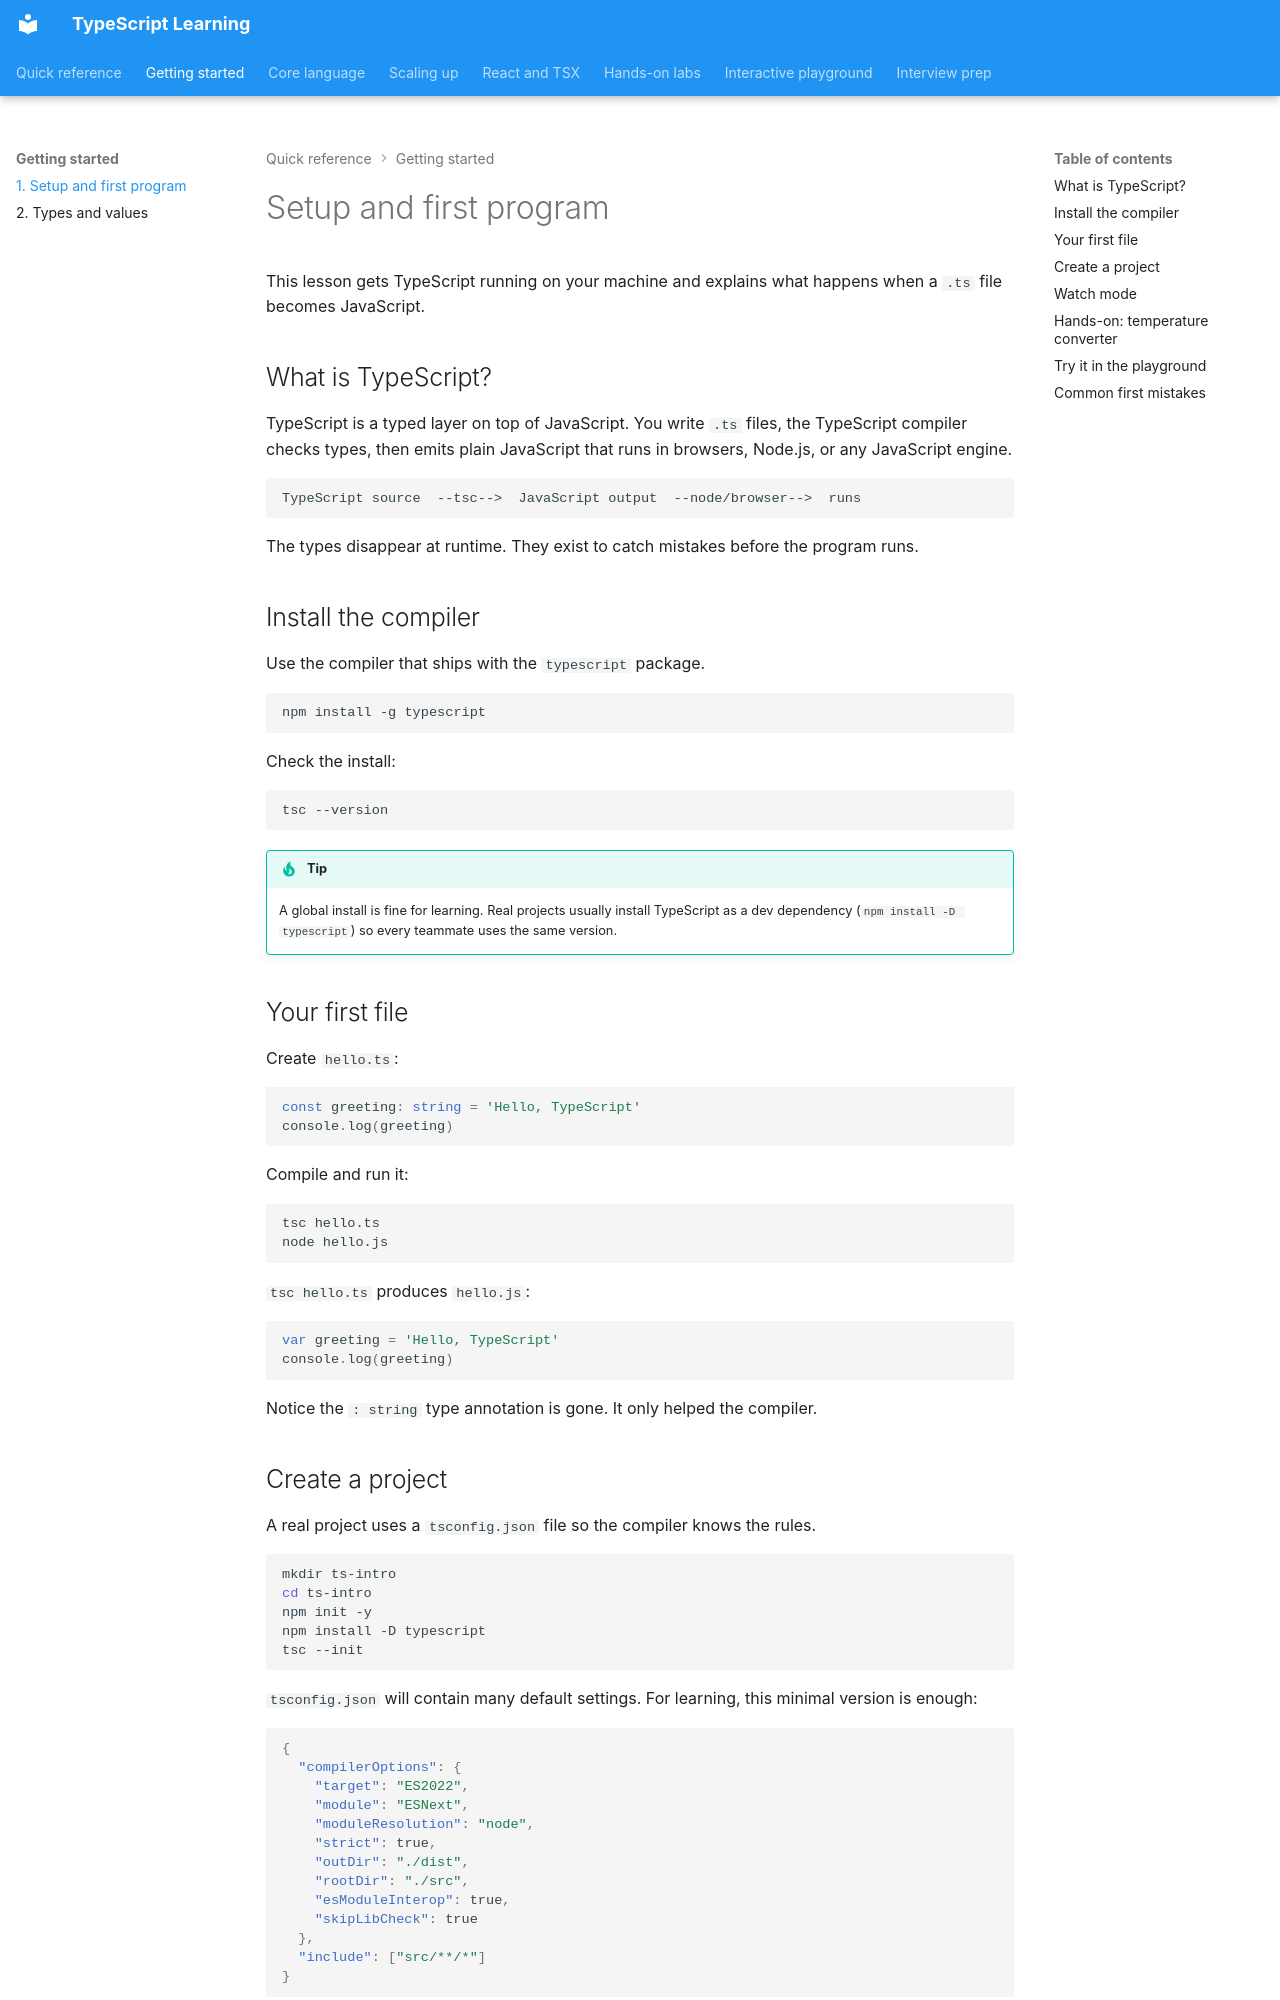

repository: nitinkc/typescript-learninig · page: 01-setup-and-first-program/index.html · generator: mkdocs

# Setup and first program

This lesson gets TypeScript running on your machine and explains what happens when a `.ts` file becomes JavaScript.

## What is TypeScript?

TypeScript is a typed layer on top of JavaScript. You write `.ts` files, the TypeScript compiler checks types, then emits plain JavaScript that runs in browsers, Node.js, or any JavaScript engine.

```
TypeScript source  --tsc-->  JavaScript output  --node/browser-->  runs
```

The types disappear at runtime. They exist to catch mistakes before the program runs.

## Install the compiler

Use the compiler that ships with the `typescript` package.

```bash
npm install -g typescript
```

Check the install:

```bash
tsc --version
```

!!! tip
    A global install is fine for learning. Real projects usually install TypeScript as a dev dependency (`npm install -D typescript`) so every teammate uses the same version.

## Your first file

Create `hello.ts`:

```ts
const greeting: string = 'Hello, TypeScript'
console.log(greeting)
```

Compile and run it:

```bash
tsc hello.ts
node hello.js
```

`tsc hello.ts` produces `hello.js`:

```js
var greeting = 'Hello, TypeScript'
console.log(greeting)
```

Notice the `: string` type annotation is gone. It only helped the compiler.
